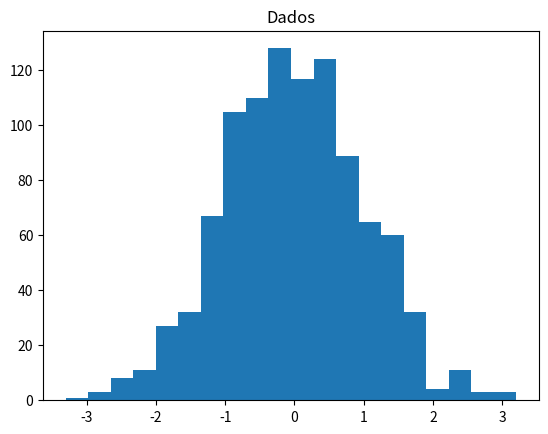
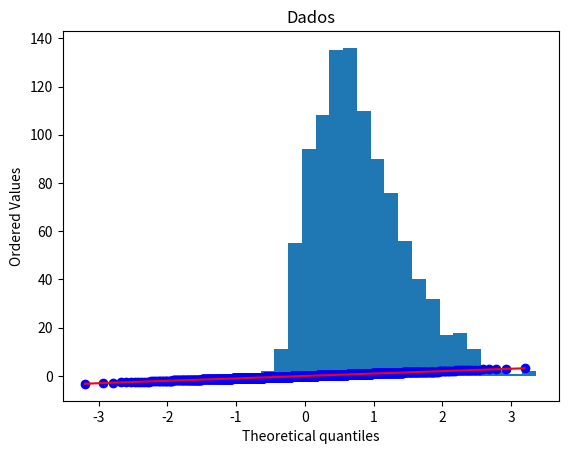
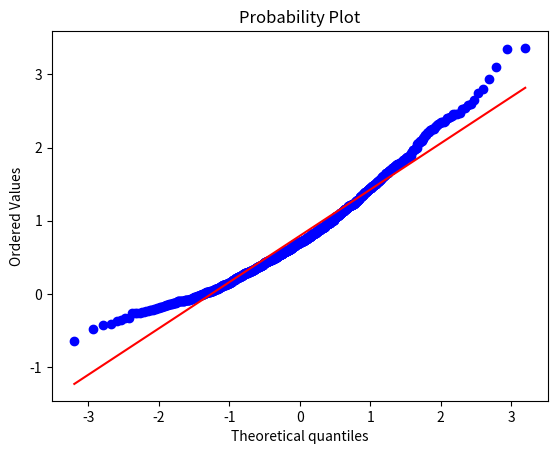

Reproduce these figures in Python, in order.
# [redacted]
# Teste distribuição normal

# Importação das bibliotecas: matplotlib para geração de gráficos
from scipy import stats
from scipy.stats import norm, skewnorm
import matplotlib.pyplot as plt

# Criação de uma variável com dados em uma distribuição normal com a função rvs (100 elementos)
dados = norm.rvs(size = 1000)
dados

#histograma
plt.hist(dados, bins = 20)
plt.title('Dados')

# Geração de gráfico para verificar se a distribuição é normal
fig, ax = plt.subplots()
stats.probplot(dados, fit=True,   plot=ax)
plt.show()

# Execução do teste de Shapiro
#segundo argumento é o valor de p, não há como rejeitar a hipótese nula
stats.shapiro(dados)

dados2 = skewnorm.rvs(4, size=1000)

#histograma
plt.hist(dados2, bins = 20)
plt.title('Dados')

# Geração de gráfico para verificar se a distribuição é normal
fig, ax = plt.subplots()
stats.probplot(dados2, fit=True,   plot=ax)
plt.show()

stats.shapiro(dados2)

